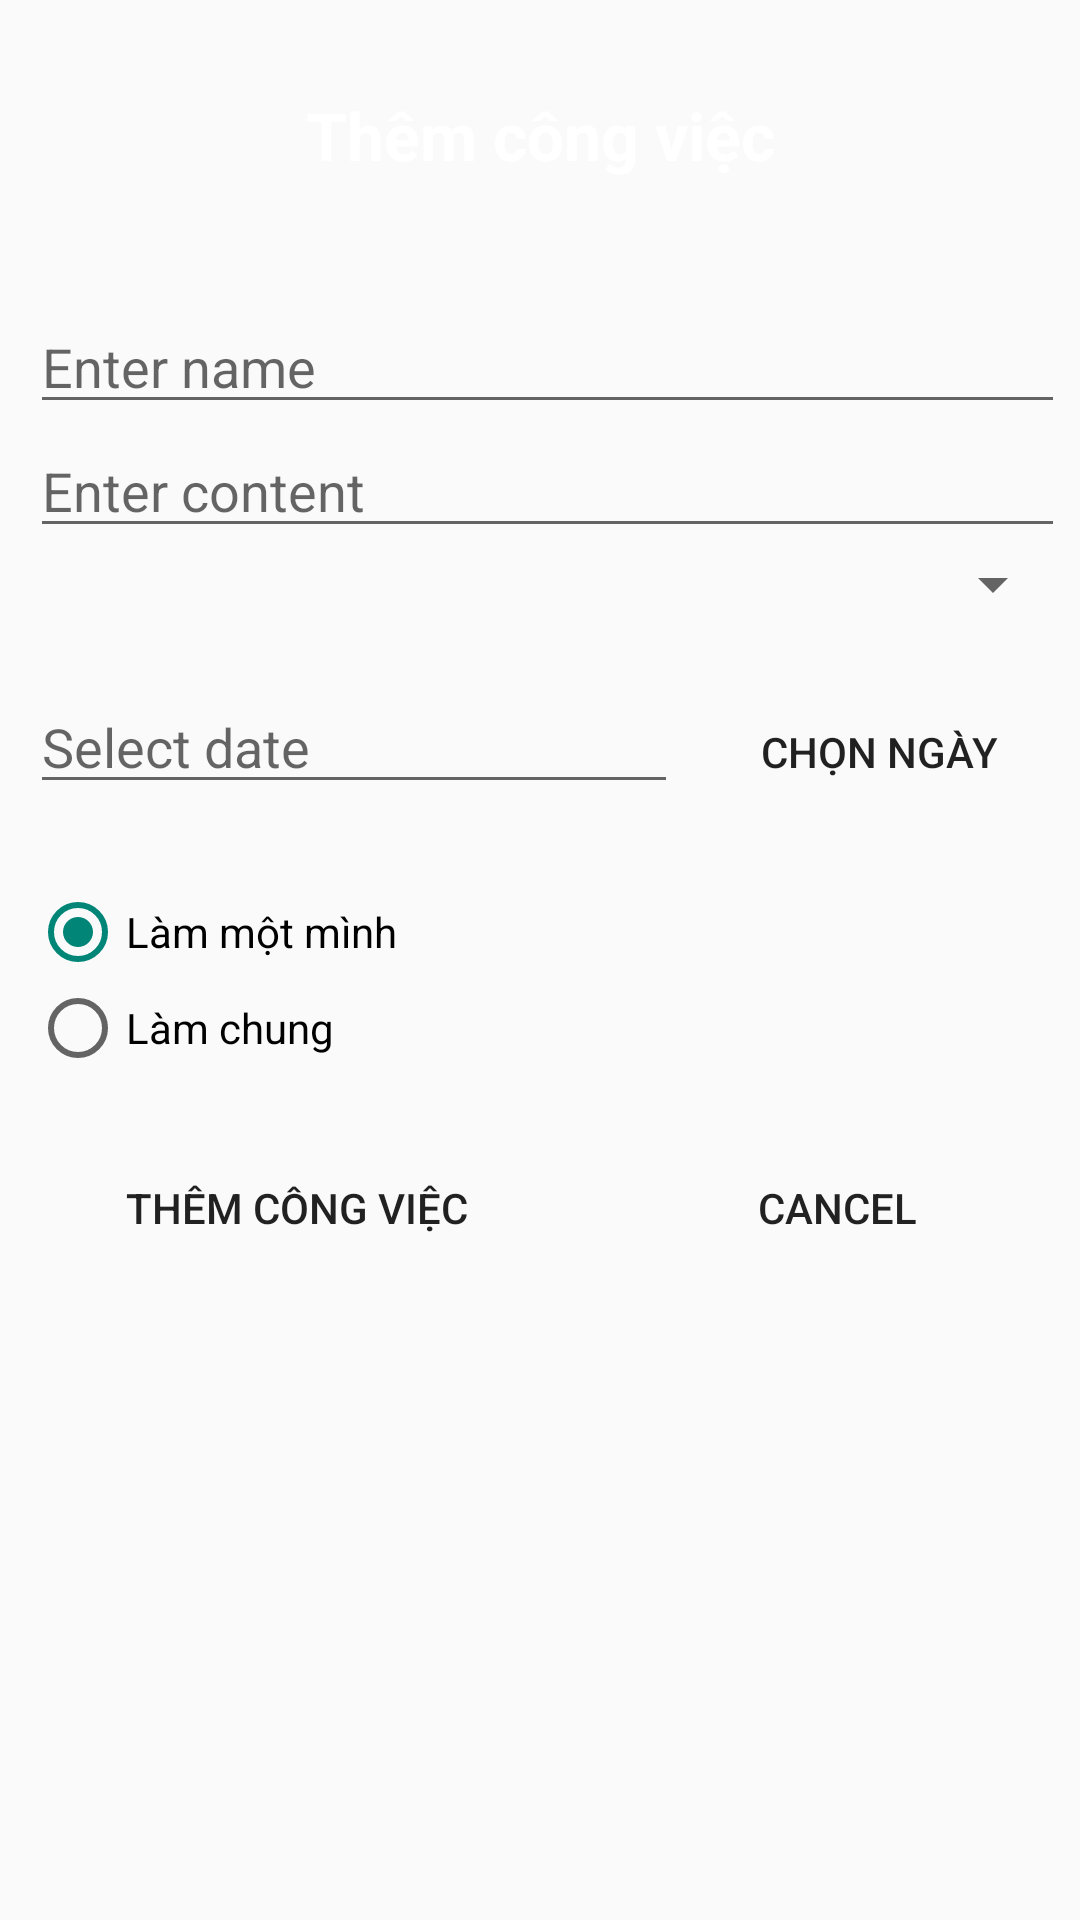

Reconstruct the res/layout file that produces this screen, plus the resources it refers to.
<!-- AndroidManifest.xml: application theme Theme.TTCS_Final -->
<!-- res/layout/activity_add.xml -->
<?xml version="1.0" encoding="utf-8"?>
<LinearLayout xmlns:android="http://schemas.android.com/apk/res/android"
    xmlns:app="http://schemas.android.com/apk/res-auto"
    xmlns:tools="http://schemas.android.com/tools"
    android:layout_width="match_parent"
    android:layout_height="match_parent"
    tools:context=".AddActivity"
    android:orientation="vertical"
    >
    <LinearLayout
        android:background="@color/yellow"
        android:orientation="vertical"
        android:layout_width="match_parent"
        android:layout_height="80dp">
        <TextView
            android:layout_width="match_parent"
            android:layout_height="match_parent"
            android:text="Thêm công việc"
            android:textSize="22dp"
            android:textStyle="bold"
            android:layout_marginTop="10dp"
            android:gravity="center"
            android:textColor="@color/white"
            />
    </LinearLayout>
    <LinearLayout
        android:layout_width="match_parent"
        android:layout_height="wrap_content"
        android:orientation="vertical"
        android:layout_marginTop="20dp"
        android:background="@color/gray"
        android:layout_marginRight="5dp"
        android:layout_marginLeft="10dp">
        <EditText
            android:id="@+id/tvTitle"
            android:hint="Enter name"
            android:layout_width="match_parent"
            android:layout_height="wrap_content"/>
        <EditText
            android:id="@+id/tvContent"
            android:hint="Enter content"
            android:layout_width="match_parent"
            android:layout_height="wrap_content"/>
        <Spinner
            android:id="@+id/spCategory"
            android:layout_width="match_parent"
            android:layout_height="wrap_content"/>
        <LinearLayout
            android:orientation="horizontal"
            android:weightSum="2"
            android:layout_marginTop="20dp"
            android:layout_width="match_parent"
            android:layout_height="wrap_content">
            <EditText
                android:id="@+id/tvDate"
                android:layout_width="180dp"
                android:layout_weight="1"
                android:layout_height="wrap_content"
                android:hint="Select date" />
            <Button
                android:id="@+id/btSedate"
                android:background="@drawable/button"
                android:layout_weight="1"
                android:layout_marginLeft="5dp"
                android:text="Chọn ngày"
                android:layout_width="wrap_content"
                android:layout_height="wrap_content"/>
        </LinearLayout>
        <LinearLayout
            android:orientation="horizontal"
            android:layout_marginTop="20dp"
            android:layout_width="match_parent"
            android:layout_height="wrap_content">
            <RadioGroup
                android:layout_width="match_parent"
                android:layout_height="wrap_content">
                <RadioButton
                    android:id="@+id/rRieng"
                    android:checked="true"
                    android:layout_width="match_parent"
                    android:layout_height="wrap_content"
                    android:text="Làm một mình">
                </RadioButton>
                <RadioButton
                    android:id="@+id/rChung"
                    android:layout_width="wrap_content"
                    android:text="Làm chung"
                    android:layout_height="wrap_content">
                </RadioButton>
            </RadioGroup>
        </LinearLayout>
    </LinearLayout>
    <LinearLayout
        android:orientation="horizontal"
        android:weightSum="2"
        android:layout_marginTop="20dp"
        android:layout_width="match_parent"
        android:layout_height="wrap_content">
        <Button
            android:id="@+id/btUpdate"
            android:background="@drawable/button"
            android:layout_weight="1"
            android:layout_marginLeft="5dp"
            android:text="Thêm công việc"
            android:layout_width="wrap_content"
            android:layout_height="wrap_content"/>
        <Button
            android:id="@+id/btCancel"
            android:background="@drawable/button"
            android:layout_weight="1"
            android:layout_marginLeft="5dp"
            android:text="Cancel"
            android:layout_width="wrap_content"
            android:layout_height="wrap_content"/>
    </LinearLayout>
</LinearLayout>
<!-- resources referenced by this layout -->
<resources>
  <!-- drawable button (drawable) -->
  <?xml version="1.0" encoding="utf-8"?>
  <shape android:shape="rectangle"
      xmlns:android="http://schemas.android.com/apk/res/android">
      <corners android:radius="15dp"/>
      <solid android:color="@color/yellow"/>
  </shape>
  <style name="Theme.TTCS_Final" parent="Base.Theme.TTCS_Final" />
  <style name="Base.Theme.TTCS_Final" parent="Theme.AppCompat.DayNight.DarkActionBar">
          
          <item name="colorPrimary">@color/purple_500</item>
          <item name="colorPrimaryVariant">@color/purple_700</item>
          <item name="colorOnPrimary">@color/white</item>
          
          <item name="colorSecondary">@color/teal_200</item>
          <item name="colorSecondaryVariant">@color/teal_700</item>
          <item name="colorOnSecondary">@color/black</item>
          
          <item name="android:statusBarColor">?attr/colorPrimaryVariant</item>
          
      </style>
  <!-- not gathered from this repository: default colours our renderer supplied (Android Studio template values) -->
  <color name="purple_500">#FF6200EE</color>
  <color name="purple_700">#FF3700B3</color>
  <color name="teal_200">#FF03DAC5</color>
  <color name="teal_700">#FF018786</color>
  <color name="black">#FF000000</color>
  <color name="white">#FFFFFFFF</color>
</resources>
